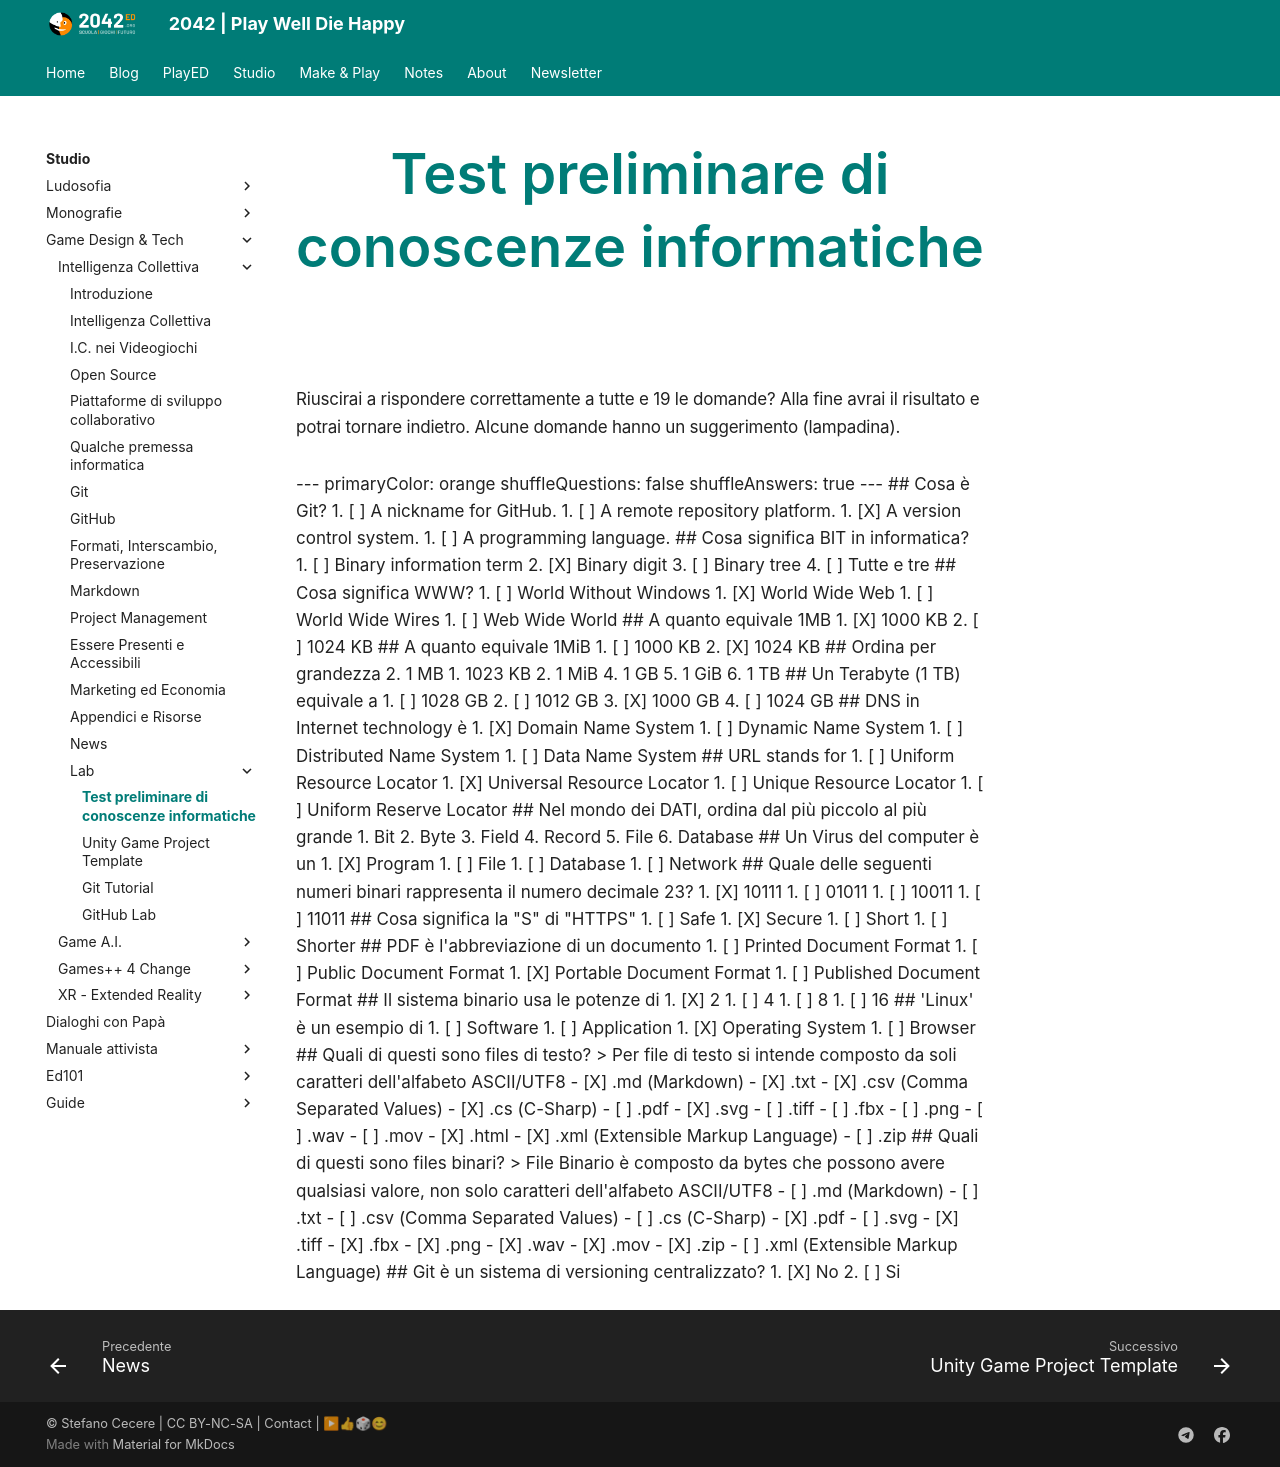

repository: 2042ed/2042ed.org · page: studio/game-dev/ci/lab/quiz_cs1/index.html · generator: mkdocs

---
template: quiz.html
docs: https://github.com/bonartm/quizdown-js
---
# Test preliminare di conoscenze informatiche
Riuscirai a rispondere correttamente a tutte e 19 le domande?
Alla fine avrai il risultato e potrai tornare indietro.
Alcune domande hanno un suggerimento (lampadina).

<div class="quizdown">
---
primaryColor: orange
shuffleQuestions: false
shuffleAnswers: true
---

## Cosa è Git?

1. [ ] A nickname for GitHub.
1. [ ] A remote repository platform.
1. [X] A version control system.
1. [ ] A programming language.

## Cosa significa BIT in informatica?

1. [ ] Binary information term
2. [X] Binary digit
3. [ ] Binary tree
4. [ ] Tutte e tre

## Cosa significa WWW?

1. [ ] World Without Windows
1. [X] World Wide Web
1. [ ] World Wide Wires
1. [ ] Web Wide World

## A quanto equivale 1MB

1. [X] 1000 KB
2. [ ] 1024 KB

## A quanto equivale 1MiB

1. [ ] 1000 KB
2. [X] 1024 KB

## Ordina per grandezza

2. 1 MB
1. 1023 KB
2. 1 MiB
4. 1 GB
5. 1 GiB
6. 1 TB

## Un Terabyte (1 TB) equivale a

1. [ ] 1028 GB
2. [ ] 1012 GB
3. [X] 1000 GB
4. [ ] 1024 GB

## DNS in Internet technology è

1. [X] Domain Name System
1. [ ] Dynamic Name System
1. [ ] Distributed Name System
1. [ ] Data Name System

## URL stands for

1. [ ] Uniform Resource Locator
1. [X] Universal Resource Locator
1. [ ] Unique Resource Locator
1. [ ] Uniform Reserve Locator

## Nel mondo dei DATI, ordina dal più piccolo al più grande
1. Bit
2. Byte
3. Field
4. Record
5. File
6. Database

## Un Virus del computer è un

1. [X] Program
1. [ ] File
1. [ ] Database
1. [ ] Network


## Quale delle seguenti numeri binari rappresenta il numero decimale 23?

1. [X] 10111
1. [ ] 01011
1. [ ] 10011
1. [ ] 11011

##  Cosa significa la "S" di "HTTPS"

1. [ ] Safe
1. [X] Secure
1. [ ] Short
1. [ ] Shorter


## PDF è l'abbreviazione di un documento

1. [ ] Printed Document Format
1. [ ] Public Document Format
1. [X] Portable Document Format
1. [ ] Published Document Format

## Il sistema binario usa le potenze di

1. [X] 2
1. [ ] 4
1. [ ] 8
1. [ ] 16

## 'Linux' è un esempio di

1. [ ] Software
1. [ ] Application
1. [X] Operating System
1. [ ] Browser

## Quali di questi sono files di testo?

> Per file di testo si intende composto da soli caratteri dell'alfabeto ASCII/UTF8

- [X] .md (Markdown)
- [X] .txt
- [X] .csv (Comma Separated Values)
- [X] .cs (C-Sharp)
- [ ] .pdf
- [X] .svg
- [ ] .tiff
- [ ] .fbx
- [ ] .png
- [ ] .wav
- [ ] .mov
- [X] .html
- [X] .xml (Extensible Markup Language)
- [ ] .zip

## Quali di questi sono files binari?

> File Binario è composto da bytes che possono avere qualsiasi valore, non solo caratteri dell'alfabeto ASCII/UTF8

- [ ] .md (Markdown)
- [ ] .txt
- [ ] .csv (Comma Separated Values)
- [ ] .cs (C-Sharp)
- [X] .pdf
- [ ] .svg
- [X] .tiff
- [X] .fbx
- [X] .png
- [X] .wav
- [X] .mov
- [X] .zip
- [ ] .xml (Extensible Markup Language)

## Git è un sistema di versioning centralizzato?

1. [X] No
2. [ ] Si

</div>
